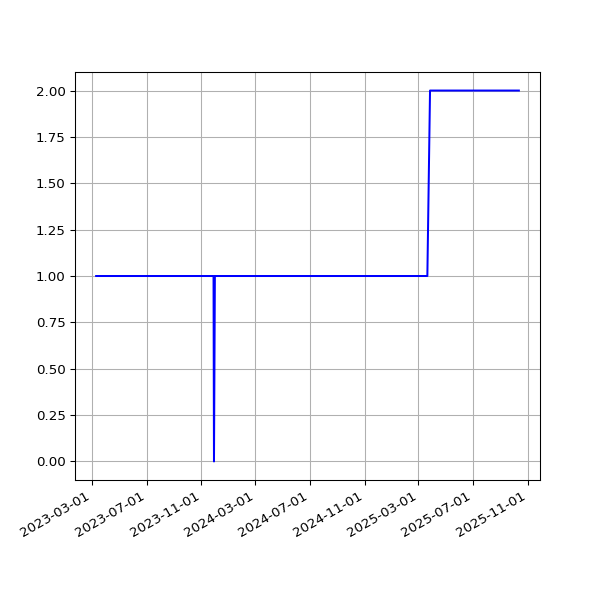

Values plotted in this chart, from the file beside it:
date, value
2023-03-10T00:48:07Z, 1
2023-03-11T00:43:06Z, 1
2023-03-12T00:47:29Z, 1
2023-03-13T00:46:51Z, 1
2023-03-14T00:45:36Z, 1
2023-03-15T00:46:53Z, 1
2023-03-16T00:48:05Z, 1
2023-03-17T00:47:41Z, 1
2023-03-18T00:44:44Z, 1
2023-03-19T00:49:40Z, 1
2023-03-20T00:48:19Z, 1
2023-03-21T00:44:11Z, 1
2023-03-22T00:44:15Z, 1
2023-03-23T00:45:42Z, 1
2023-03-24T00:44:44Z, 1
2023-03-25T00:44:17Z, 1
2023-03-26T00:47:35Z, 1
2023-03-27T00:44:53Z, 1
2023-03-28T00:46:00Z, 1
2023-03-29T00:49:20Z, 1
2023-03-30T00:46:32Z, 1
2023-03-31T00:46:05Z, 1
2023-04-01T00:46:27Z, 1
2023-04-02T00:46:42Z, 1
2023-04-03T00:46:05Z, 1
2023-04-03T21:20:19Z, 1
2023-04-05T00:40:38Z, 1
2023-04-06T00:55:14Z, 1
2023-04-07T00:51:04Z, 1
2023-04-08T00:52:39Z, 1
2023-04-09T00:55:51Z, 1
2023-04-10T00:53:48Z, 1
2023-04-11T00:55:33Z, 1
2023-04-12T00:53:54Z, 1
2023-04-13T00:55:53Z, 1
2023-04-14T00:53:42Z, 1
2023-04-15T00:56:47Z, 1
2023-04-16T00:55:48Z, 1
2023-04-17T00:56:00Z, 1
2023-04-18T00:53:45Z, 1
2023-04-19T00:56:01Z, 1
2023-04-20T00:53:49Z, 1
2023-04-21T00:54:47Z, 1
2023-04-22T00:55:33Z, 1
2023-04-23T00:59:38Z, 1
2023-04-24T00:57:05Z, 1
2023-04-25T00:56:09Z, 1
2023-04-26T00:56:51Z, 1
2023-04-27T00:57:44Z, 1
2023-04-28T00:57:25Z, 1
2023-04-29T00:54:30Z, 1
2023-04-30T00:58:49Z, 1
2023-05-01T00:56:59Z, 1
2023-05-02T00:55:38Z, 1
2023-05-03T00:56:00Z, 1
2023-05-04T00:55:51Z, 1
2023-05-05T00:52:51Z, 1
2023-05-06T00:51:30Z, 1
2023-05-07T00:57:41Z, 1
2023-05-08T00:54:06Z, 1
... 446 more rows
